Run: headless pygame with SDL's dummy video driver; simulated clock (each Clock.tick advances the game by its frame time, no real sleeping); random seed 0; keys injected as events and as key.get_pressed() state; mouse plan: one left click at the window centre at the start of phase 2, then a move to the lower-right quarter at the start of phase 3.
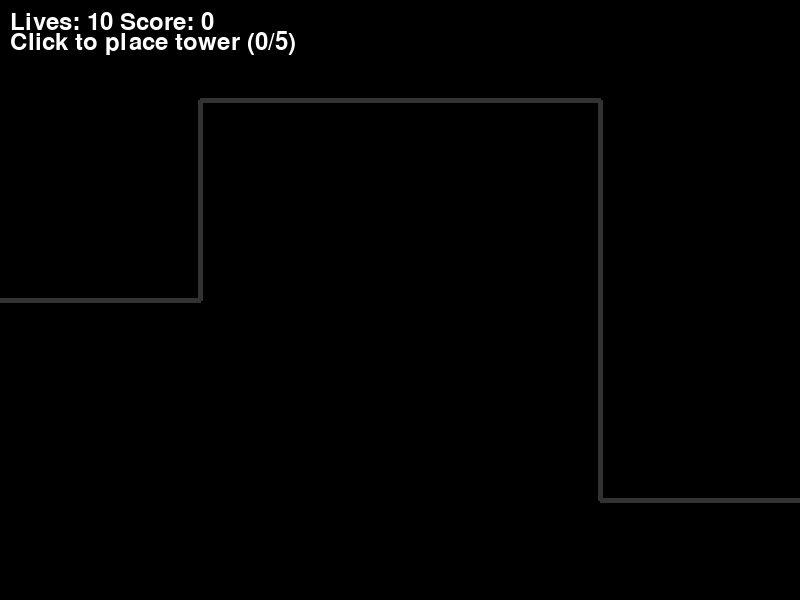
Frame 1 of 4 · flips 1–60 · no input
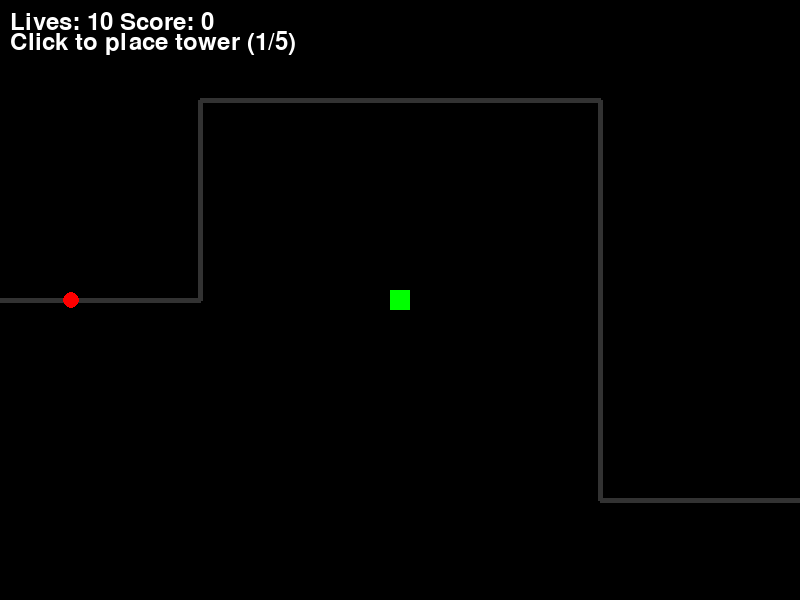
Frame 2 of 4 · flips 61–180 · clicked the window centre · tapped SPACE, RETURN · held RIGHT (→), D
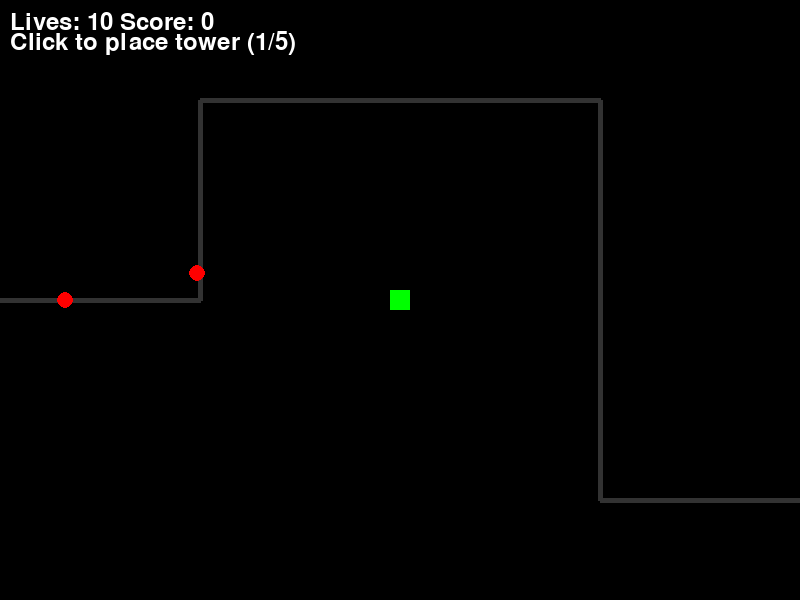
Frame 3 of 4 · flips 181–300 · moved the mouse to the lower-right quarter · held DOWN (↓), S
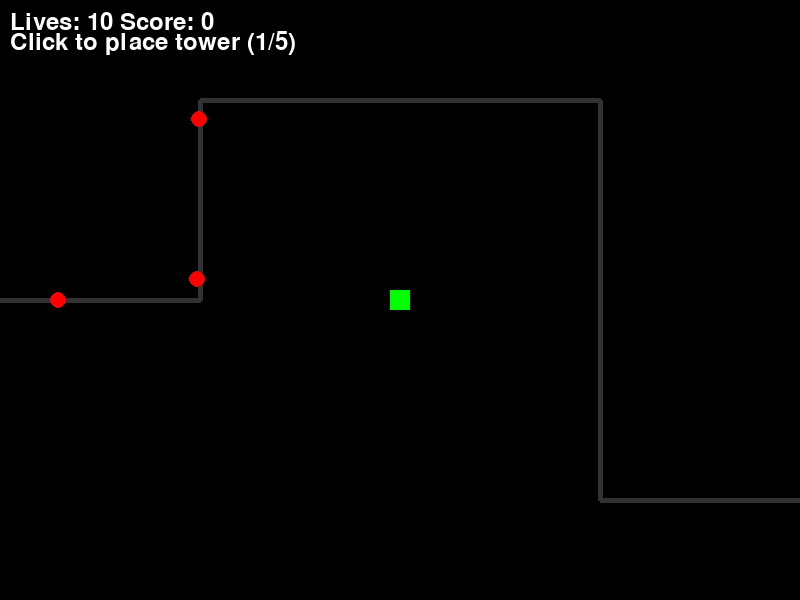
Frame 4 of 4 · flips 301–420 · held LEFT (←), A, UP (↑), W

The pygame program that drew these frames:

import pygame
import sys
import math

pygame.init()
screen = pygame.display.set_mode((800, 600))
pygame.display.set_caption("Tower Defense")
clock = pygame.time.Clock()
font = pygame.font.Font(None, 36)

path_xs = [0.0, 200.0, 200.0, 600.0, 600.0, 800.0]
path_ys = [300.0, 300.0, 100.0, 100.0, 500.0, 500.0]

en_xs, en_ys, en_wp, en_hp = [], [], [], []
tow_xs, tow_ys, tow_timers = [], [], []
proj_xs, proj_ys, proj_txs, proj_tys, proj_alive = [], [], [], [], []

spawn_timer = 2.0
enemy_speed = 80.0
score = 0
lives = 10

running = True
while running:
    dt = clock.tick(60) / 1000.0

    for event in pygame.event.get():
        if event.type == pygame.QUIT:
            running = False
        if event.type == pygame.MOUSEBUTTONDOWN:
            if len(tow_xs) < 5:
                mx, my = pygame.mouse.get_pos()
                tow_xs.append(float(mx))
                tow_ys.append(float(my))
                tow_timers.append(0.0)

    # Update Logic
    spawn_timer -= dt
    if spawn_timer <= 0.0:
        spawn_timer = 2.0
        en_xs.append(0.0)
        en_ys.append(300.0)
        en_wp.append(1.0)
        en_hp.append(3.0)

    for i in range(len(en_xs)):
        if en_hp[i] > 0.0:
            wi = int(en_wp[i])
            if wi < 6:
                dx, dy = path_xs[wi] - en_xs[i], path_ys[wi] - en_ys[i]
                d = math.sqrt(dx*dx + dy*dy)
                if d > 3.0:
                    en_xs[i] += (dx/d) * enemy_speed * dt
                    en_ys[i] += (dy/d) * enemy_speed * dt
                else:
                    en_wp[i] += 1.0
            else:
                en_hp[i] = 0.0
                lives -= 1

    for t in range(len(tow_xs)):
        tow_timers[t] -= dt
        if tow_timers[t] <= 0.0:
            best, best_d = -1, 151.0
            for i in range(len(en_xs)):
                if en_hp[i] > 0.0:
                    td = math.sqrt((tow_xs[t]-en_xs[i])**2 + (tow_ys[t]-en_ys[i])**2)
                    if td < best_d:
                        best_d, best = td, i
            if best >= 0:
                tow_timers[t] = 1.0
                proj_xs.append(tow_xs[t]); proj_ys.append(tow_ys[t])
                proj_txs.append(en_xs[best]); proj_tys.append(en_ys[best])
                proj_alive.append(1.0)

    for p in range(len(proj_xs)):
        if proj_alive[p] > 0:
            dx, dy = proj_txs[p] - proj_xs[p], proj_tys[p] - proj_ys[p]
            d = math.sqrt(dx*dx + dy*dy)
            if d < 10:
                proj_alive[p] = 0
                for i in range(len(en_xs)):
                    if en_hp[i] > 0 and math.sqrt((en_xs[i]-proj_xs[p])**2 + (en_ys[i]-proj_ys[p])**2) < 20:
                        en_hp[i] -= 1
                        if en_hp[i] <= 0: score += 10
            else:
                proj_xs[p] += (dx/d) * 300 * dt
                proj_ys[p] += (dy/d) * 300 * dt

    # Draw Logic
    screen.fill((0, 0, 0))
    for i in range(5):
        pygame.draw.line(screen, (50, 50, 50), (path_xs[i], path_ys[i]), (path_xs[i+1], path_ys[i+1]), 5)
    for i in range(len(en_xs)):
        if en_hp[i] > 0: pygame.draw.circle(screen, (255, 0, 0), (int(en_xs[i]), int(en_ys[i])), 8)
    for i in range(len(tow_xs)):
        pygame.draw.rect(screen, (0, 255, 0), (int(tow_xs[i]-10), int(tow_ys[i]-10), 20, 20))
    for i in range(len(proj_xs)):
        if proj_alive[i] > 0: pygame.draw.rect(screen, (255, 255, 0), (int(proj_xs[i]-2), int(proj_ys[i]-2), 4, 4))
    
    screen.blit(font.render(f"Lives: {lives} Score: {score}", True, (255, 255, 255)), (10, 10))
    screen.blit(font.render(f"Click to place tower ({len(tow_xs)}/5)", True, (255, 255, 255)), (10, 30))
    
    pygame.display.flip()

pygame.quit()
sys.exit()
